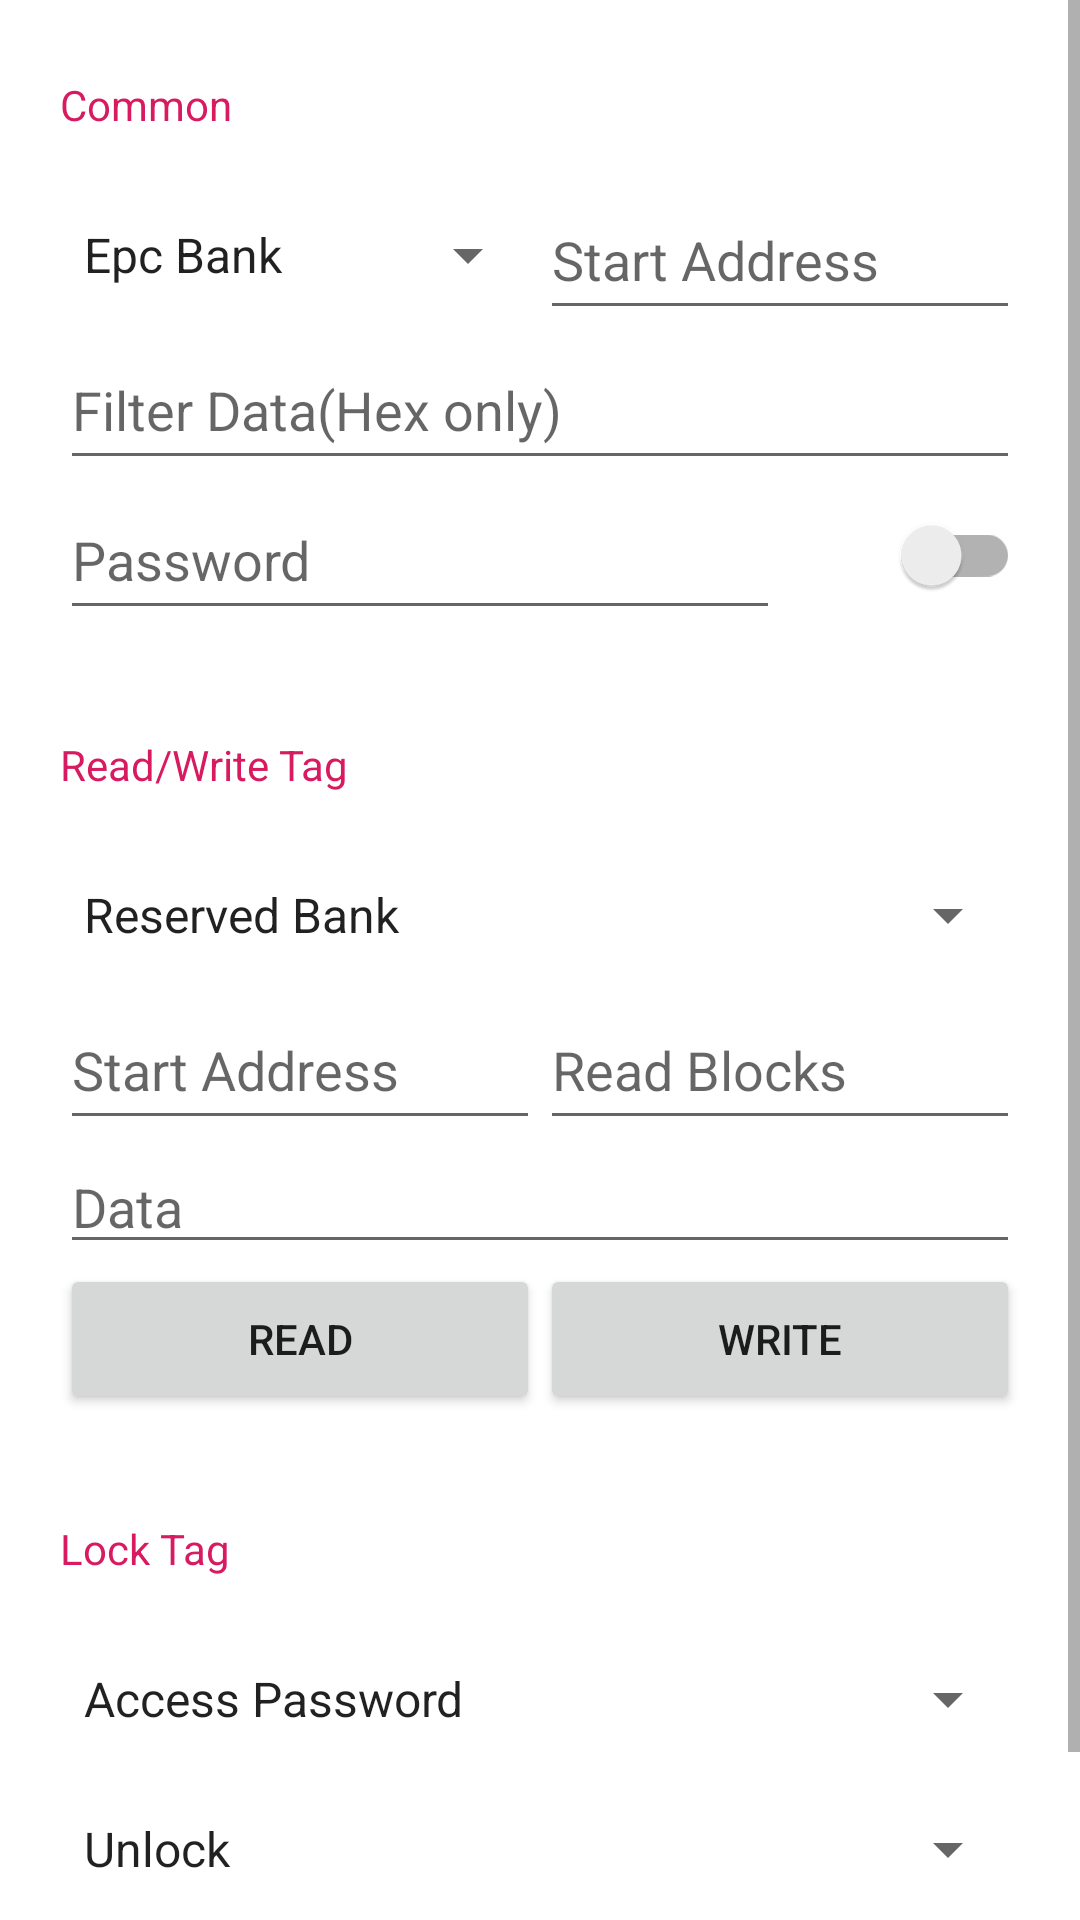

Android layout source for this screen:
<!-- AndroidManifest.xml: application theme AppTheme -->
<!-- res/layout/activity_edit.xml -->
<?xml version="1.0" encoding="utf-8"?>
<ScrollView xmlns:android="http://schemas.android.com/apk/res/android"
    xmlns:app="http://schemas.android.com/apk/res-auto"
    xmlns:tools="http://schemas.android.com/tools"
    android:layout_width="match_parent"
    android:layout_height="match_parent"
    tools:context=".EditActivity">

    <androidx.constraintlayout.widget.ConstraintLayout
        android:layout_width="match_parent"
        android:layout_height="wrap_content"
        android:paddingStart="20dp"
        android:paddingEnd="20dp"
        android:paddingTop="10dp"
        android:paddingBottom="10dp">

        <androidx.appcompat.widget.AppCompatTextView
            android:id="@+id/tv_common"
            android:layout_width="match_parent"
            android:layout_height="50dp"
            android:text="Common"
            android:textColor="@color/colorAccent"
            android:gravity="center_vertical"
            android:digits="0123456789abcdefABCDEF"
            app:layout_constraintStart_toStartOf="parent"
            app:layout_constraintTop_toTopOf="parent" />

        <androidx.appcompat.widget.AppCompatSpinner
            android:id="@+id/sp_filter_bank"
            android:layout_width="0dp"
            android:layout_height="50dp"
            android:entries="@array/edit_filter_banks"
            app:layout_constraintStart_toStartOf="parent"
            app:layout_constraintEnd_toStartOf="@id/et_filter_startAddr"
            app:layout_constraintTop_toBottomOf="@id/tv_common" />

        <androidx.appcompat.widget.AppCompatEditText
            android:id="@+id/et_filter_startAddr"
            android:layout_width="0dp"
            android:layout_height="50dp"
            android:inputType="number"
            android:hint="Start Address"
            app:layout_constraintEnd_toEndOf="parent"
            app:layout_constraintStart_toEndOf="@id/sp_filter_bank"
            app:layout_constraintTop_toBottomOf="@id/tv_common" />

        <androidx.appcompat.widget.AppCompatEditText
            android:id="@+id/et_epc"
            android:layout_width="match_parent"
            android:layout_height="50dp"
            android:hint="Filter Data(Hex only)"
            app:layout_constraintStart_toStartOf="parent"
            app:layout_constraintTop_toBottomOf="@id/sp_filter_bank" />

        <androidx.appcompat.widget.AppCompatEditText
            android:id="@+id/et_password"
            android:layout_width="0dp"
            android:layout_height="50dp"
            android:hint="Password"
            app:layout_constraintStart_toStartOf="parent"
            app:layout_constraintTop_toBottomOf="@id/et_epc"
            app:layout_constraintEnd_toStartOf="@id/sc_usePassword" />

        <androidx.appcompat.widget.SwitchCompat
            android:id="@+id/sc_usePassword"
            android:layout_width="80dp"
            android:layout_height="50dp"
            app:layout_constraintStart_toEndOf="@id/et_password"
            app:layout_constraintTop_toBottomOf="@id/et_epc"
            app:layout_constraintEnd_toEndOf="parent" />

        <androidx.appcompat.widget.AppCompatTextView
            android:id="@+id/tv_rwTitle"
            android:layout_width="match_parent"
            android:layout_height="50dp"
            android:text="Read/Write Tag"
            android:textColor="@color/colorAccent"
            android:gravity="center_vertical"
            android:layout_marginTop="20dp"
            app:layout_constraintStart_toStartOf="parent"
            app:layout_constraintTop_toBottomOf="@id/et_password" />

        <androidx.appcompat.widget.AppCompatSpinner
            android:id="@+id/sp_bank"
            android:layout_width="match_parent"
            android:layout_height="50dp"
            android:entries="@array/edit_rw_banks"
            app:layout_constraintStart_toStartOf="parent"
            app:layout_constraintTop_toBottomOf="@id/tv_rwTitle" />

        <androidx.appcompat.widget.AppCompatEditText
            android:id="@+id/et_startAddr"
            android:layout_width="0dp"
            android:layout_height="50dp"
            android:inputType="number"
            android:hint="Start Address"
            app:layout_constraintStart_toStartOf="parent"
            app:layout_constraintTop_toBottomOf="@id/sp_bank"
            app:layout_constraintEnd_toStartOf="@id/et_blocks" />

        <androidx.appcompat.widget.AppCompatEditText
            android:id="@+id/et_blocks"
            android:layout_width="0dp"
            android:layout_height="50dp"
            android:inputType="number"
            android:hint="Read Blocks"
            app:layout_constraintStart_toEndOf="@id/et_startAddr"
            app:layout_constraintTop_toBottomOf="@id/sp_bank"
            app:layout_constraintEnd_toEndOf="parent" />

        <androidx.appcompat.widget.AppCompatEditText
            android:id="@+id/et_data"
            android:layout_width="match_parent"
            android:layout_height="wrap_content"
            android:digits="0123456789abcdefABCDEF"
            android:hint="Data"
            app:layout_constraintStart_toStartOf="parent"
            app:layout_constraintTop_toBottomOf="@id/et_startAddr" />

        <androidx.appcompat.widget.AppCompatButton
            android:id="@+id/btn_read"
            android:layout_width="0dp"
            android:layout_height="50dp"
            android:text="READ"
            app:layout_constraintStart_toStartOf="parent"
            app:layout_constraintTop_toBottomOf="@id/et_data"
            app:layout_constraintEnd_toStartOf="@id/btn_write" />

        <androidx.appcompat.widget.AppCompatButton
            android:id="@+id/btn_write"
            android:layout_width="0dp"
            android:layout_height="50dp"
            android:text="WRITE"
            app:layout_constraintStart_toEndOf="@id/btn_read"
            app:layout_constraintTop_toBottomOf="@id/et_data"
            app:layout_constraintEnd_toEndOf="parent" />

        <androidx.appcompat.widget.AppCompatTextView
            android:id="@+id/tv_lockTitle"
            android:layout_width="match_parent"
            android:layout_height="50dp"
            android:text="Lock Tag"
            android:textColor="@color/colorAccent"
            android:gravity="center_vertical"
            android:layout_marginTop="20dp"
            app:layout_constraintStart_toStartOf="parent"
            app:layout_constraintTop_toBottomOf="@id/btn_read" />

        <androidx.appcompat.widget.AppCompatSpinner
            android:id="@+id/sp_lockArea"
            android:layout_width="match_parent"
            android:layout_height="50dp"
            android:entries="@array/edit_lock_area"
            app:layout_constraintStart_toStartOf="parent"
            app:layout_constraintTop_toBottomOf="@id/tv_lockTitle" />

        <androidx.appcompat.widget.AppCompatSpinner
            android:id="@+id/sp_lockType"
            android:layout_width="match_parent"
            android:layout_height="50dp"
            android:entries="@array/edit_lock_type"
            app:layout_constraintStart_toStartOf="parent"
            app:layout_constraintTop_toBottomOf="@id/sp_lockArea" />

        <androidx.appcompat.widget.AppCompatButton
            android:id="@+id/btn_lock"
            android:layout_width="match_parent"
            android:layout_height="50dp"
            android:text="LOCK"
            app:layout_constraintStart_toStartOf="parent"
            app:layout_constraintTop_toBottomOf="@id/sp_lockType" />

    </androidx.constraintlayout.widget.ConstraintLayout>

</ScrollView>
<!-- resources referenced by this layout -->
<resources>
  <string-array name="edit_filter_banks">
          <item>Epc Bank</item>
          <item>Tid Bank</item>
          <item>User Bank</item>
      </string-array>
  <string-array name="edit_lock_area">
          <item>Access Password</item>
          <item>Kill Password</item>
          <item>Epc Bank</item>
          <item>Tid Bank</item>
          <item>User Bank</item>
      </string-array>
  <string-array name="edit_lock_type">
          <item>Unlock</item>
          <item>Temporary lock</item>
          <item>Permanent lock</item>
      </string-array>
  <string-array name="edit_rw_banks">
          <item>Reserved Bank</item>
          <item>Epc Bank</item>
          <item>Tid Bank</item>
          <item>User Bank</item>
      </string-array>
  <color name="colorAccent">#D81B60</color>
  <style name="AppTheme" parent="Theme.MaterialComponents.Light.DarkActionBar">
          
          <item name="colorPrimary">@color/colorPrimary</item>
          <item name="colorPrimaryDark">@color/colorPrimaryDark</item>
          <item name="colorAccent">@color/colorAccent</item>
      </style>
  <color name="colorPrimary">#008577</color>
  <color name="colorPrimaryDark">#00574B</color>
</resources>
